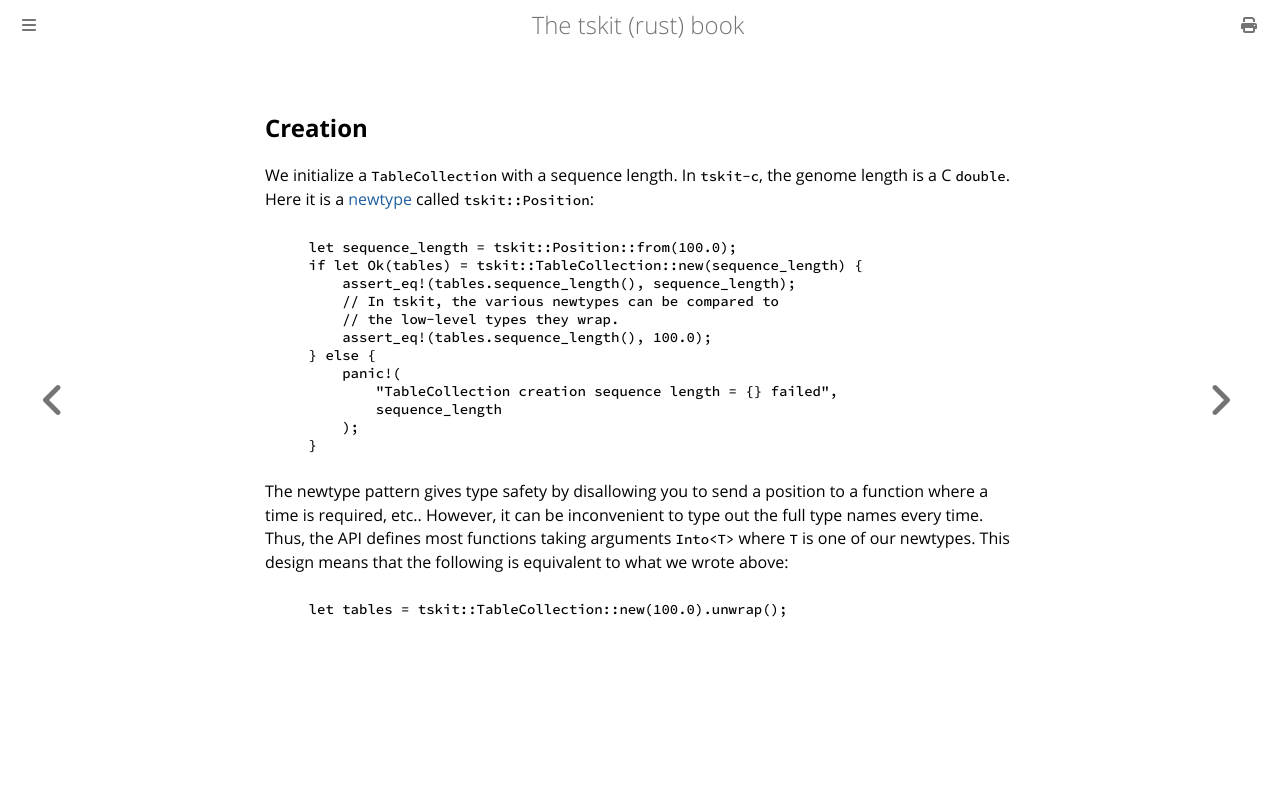

repository: tskit-dev/tskit-rust · page: table_collection_creation.html · generator: mdbook

## Creation

We initialize a `TableCollection` with a sequence length.
In `tskit-c`, the genome length is a C `double`.
Here it is a [newtype](https://doc.rust-lang.org/rust-by-example/generics/new_types.html) called `tskit::Position`:

```rust, noplaygound, ignore
{{#include ../../tests/book_table_collection.rs:create_table_collection_with_newtype}}
```

The newtype pattern gives type safety by disallowing you to send a position to a function where a time is required, etc..
However, it can be inconvenient to type out the full type names every time.
Thus, the API defines most functions taking arguments `Into<T>` where `T` is one of our newtypes.
This design means that the following is equivalent to what we wrote above:

```rust, noplaygound, ignore
{{#include ../../tests/book_table_collection.rs:create_table_collection}}
```
